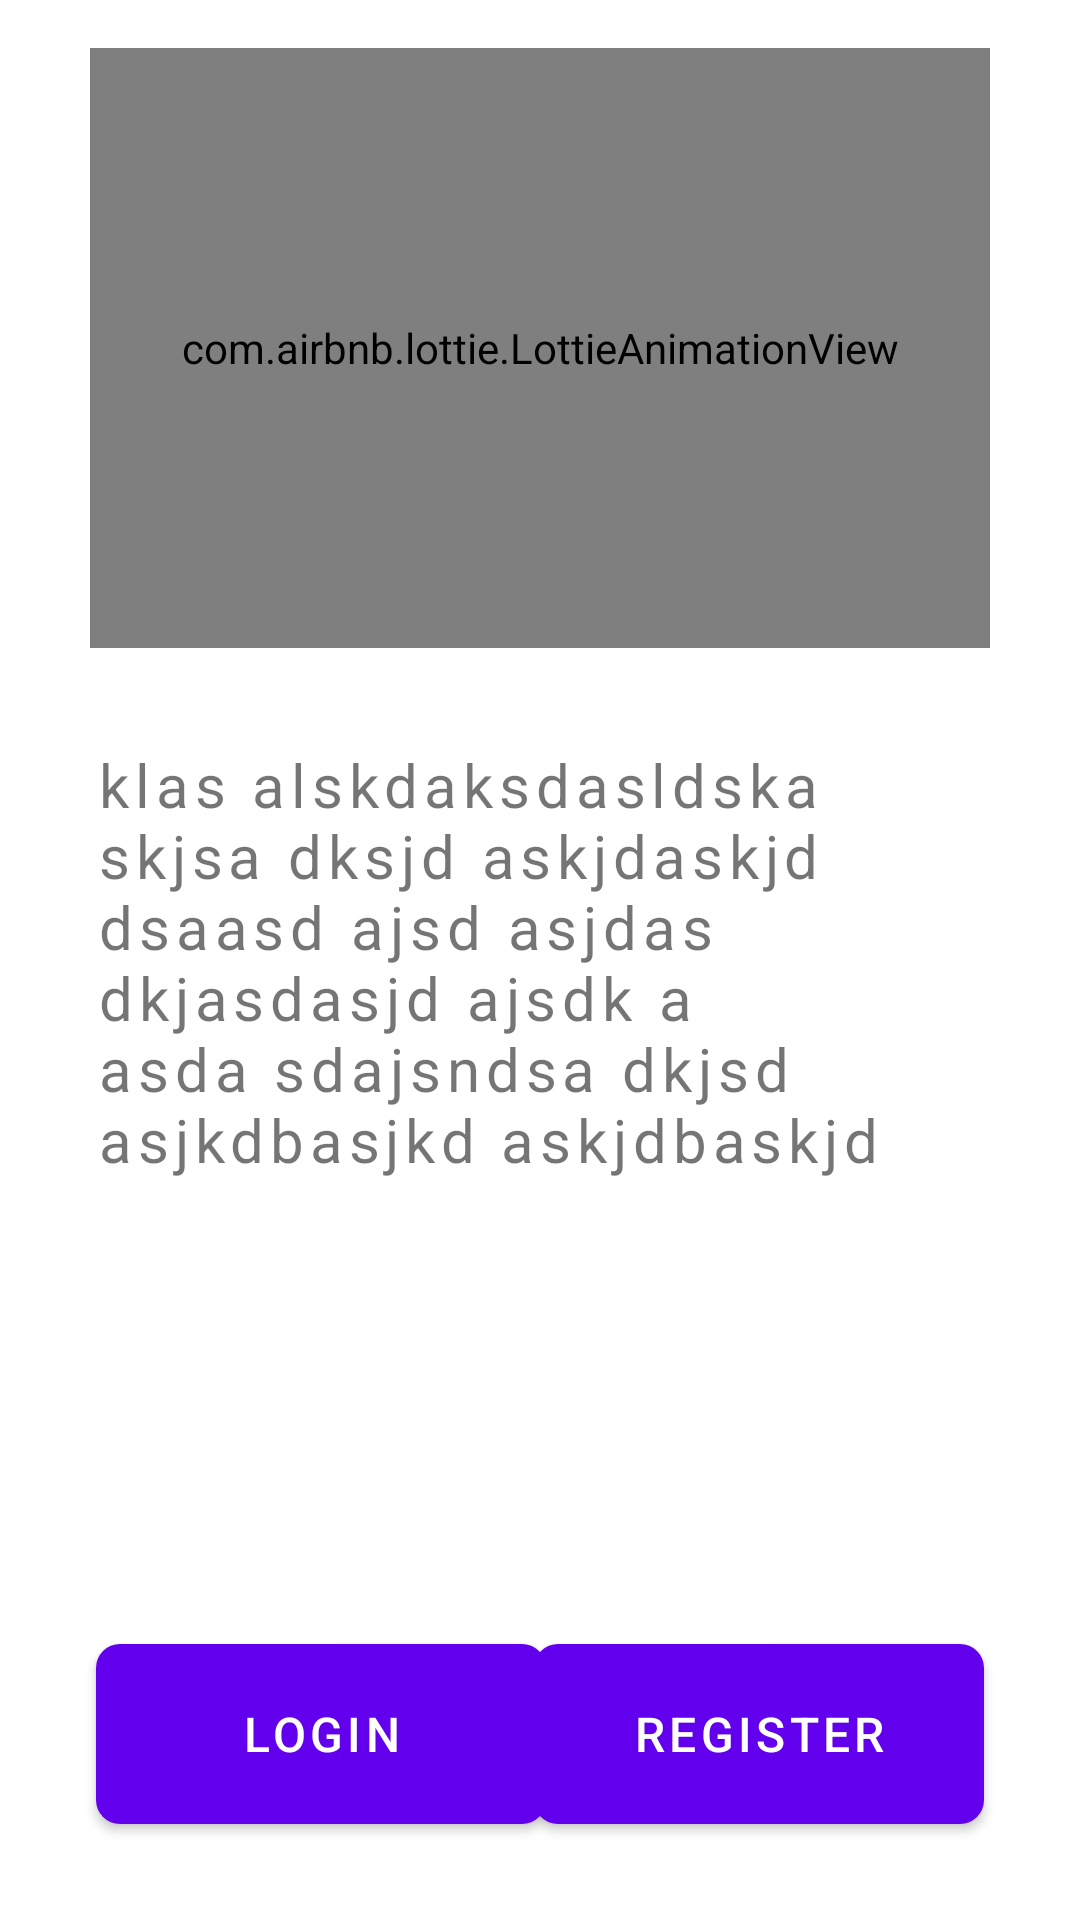

Produce the Android XML layout that renders to this screen, including the resource entries it uses.
<!-- AndroidManifest.xml: application theme Theme.ResturantApplication -->
<!-- res/layout/activity_main.xml -->
<?xml version="1.0" encoding="utf-8"?>
<androidx.constraintlayout.widget.ConstraintLayout xmlns:android="http://schemas.android.com/apk/res/android"
    xmlns:app="http://schemas.android.com/apk/res-auto"
    xmlns:tools="http://schemas.android.com/tools"
    android:layout_width="match_parent"
    android:layout_height="match_parent"
    tools:context=".MainActivity">

    <androidx.constraintlayout.widget.Guideline
        android:id="@+id/guideline2"
        android:layout_width="wrap_content"
        android:layout_height="wrap_content"
        android:orientation="vertical"
        app:layout_constraintGuide_begin="16dp" />

    <androidx.constraintlayout.widget.Guideline
        android:id="@+id/guideline3"
        android:layout_width="wrap_content"
        android:layout_height="wrap_content"
        android:orientation="horizontal"
        app:layout_constraintGuide_end="16dp" />

    <androidx.constraintlayout.widget.Guideline
        android:id="@+id/guideline4"
        android:layout_width="wrap_content"
        android:layout_height="wrap_content"
        android:orientation="vertical"
        app:layout_constraintGuide_end="16dp" />

    <androidx.constraintlayout.widget.Guideline
        android:id="@+id/guideline5"
        android:layout_width="wrap_content"
        android:layout_height="wrap_content"
        android:orientation="horizontal"
        app:layout_constraintGuide_begin="16dp" />

    <com.airbnb.lottie.LottieAnimationView
        android:id="@+id/login_page_icon"
        android:layout_width="300dp"
        android:layout_height="200dp"
        app:layout_constraintEnd_toStartOf="@+id/guideline4"
        app:layout_constraintStart_toStartOf="@+id/guideline2"
        app:layout_constraintTop_toTopOf="@+id/guideline5"
        app:lottie_autoPlay="true"
        app:lottie_loop="true"
        app:lottie_rawRes="@raw/login_page_icon" />

    <com.google.android.material.textview.MaterialTextView
        android:layout_width="match_parent"
        android:layout_height="wrap_content"
        android:layout_marginStart="32dp"
        android:layout_marginLeft="32dp"
        android:layout_marginTop="32dp"
        android:layout_marginEnd="32dp"
        android:layout_marginRight="32dp"
        android:letterSpacing="0.098"
        android:text="@string/intro"
        android:textSize="20sp"
        app:layout_constraintEnd_toStartOf="@+id/guideline4"
        app:layout_constraintStart_toStartOf="@+id/guideline2"
        app:layout_constraintTop_toBottomOf="@+id/login_page_icon" />

    <com.google.android.material.button.MaterialButton
        android:id="@+id/btnLogin"
        android:layout_width="150dp"
        android:layout_height="60dp"
        android:layout_marginStart="16dp"
        android:layout_marginLeft="16dp"
        android:layout_marginBottom="16dp"
        android:background="@drawable/button_background"
        android:text="@string/login"
        android:textSize="16sp"
        app:layout_constraintBottom_toTopOf="@+id/guideline3"
        app:layout_constraintStart_toStartOf="@+id/guideline2" />

    <com.google.android.material.button.MaterialButton
        android:id="@+id/btnRegister"
        android:layout_width="150dp"
        android:layout_height="60dp"
        android:layout_marginEnd="16dp"
        android:layout_marginRight="16dp"
        android:layout_marginBottom="16dp"
        android:background="@drawable/button_background"
        android:text="@string/register"
        android:textSize="16sp"
        app:layout_constraintBottom_toTopOf="@+id/guideline3"
        app:layout_constraintEnd_toStartOf="@+id/guideline4" />

</androidx.constraintlayout.widget.ConstraintLayout>
<!-- resources referenced by this layout -->
<resources>
  <!-- drawable button_background (drawable) -->
  <?xml version="1.0" encoding="utf-8"?>
  <shape xmlns:android="http://schemas.android.com/apk/res/android"
      android:shape="rectangle">
  
      <gradient
          android:angle="45"
          android:endColor="#5873c4"
          android:startColor="#7358c4"
          android:type="linear" />
  
      <corners
          android:bottomLeftRadius="8dp"
          android:bottomRightRadius="8dp"
          android:topLeftRadius="8dp"
          android:topRightRadius="8dp" />
  
  
  </shape>
  <string name="intro">
          klas alskdaksdasldska skjsa dksjd askjdaskjd  dsaasd ajsd asjdas dkjasdasjd ajsdk a
          asda sdajsndsa dkjsd asjkdbasjkd askjdbaskjd
      </string>
  <string name="login">Login</string>
  <string name="register">Register</string>
  <style name="Theme.ResturantApplication" parent="Theme.MaterialComponents.DayNight.DarkActionBar">
          
          <item name="colorPrimary">@color/purple_500</item>
          <item name="colorPrimaryVariant">@color/purple_700</item>
          <item name="colorOnPrimary">@color/white</item>
          
          <item name="colorSecondary">@color/teal_200</item>
          <item name="colorSecondaryVariant">@color/teal_700</item>
          <item name="colorOnSecondary">@color/black</item>
          
          <item name="android:statusBarColor" tools:targetApi="l">?attr/colorPrimaryVariant</item>
          
      </style>
  <!-- not gathered from this repository: default colours our renderer supplied (Android Studio template values) -->
  <color name="purple_500">#FF6200EE</color>
  <color name="purple_700">#FF3700B3</color>
  <color name="teal_200">#FF03DAC5</color>
  <color name="teal_700">#FF018786</color>
  <color name="black">#FF000000</color>
  <color name="white">#FFFFFFFF</color>
</resources>
